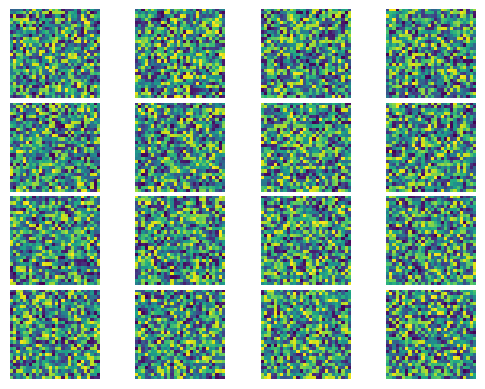

Reproduce this figure in Python. (Note: this script raises an exception after producing the figure.)
#!/usr/bin/python



import numpy as np
import matplotlib.pyplot as plt
import matplotlib.gridspec as gridspec
import pylab



class ImgGrids(object):
    '''
    TODO: add annotations
    '''
    def __init__(self, fig_num):
        self.fig_num = fig_num
        self.fig = plt.figure(fig_num)
        plt.ion()

    def draw(self, img):
        batch_size, c, w, h = img.shape
        sqrtn = int(np.ceil(np.sqrt(batch_size)))

        plt.figure(self.fig_num)
        gs = gridspec.GridSpec(sqrtn, sqrtn)
        gs.update(wspace=0.05, hspace=0.05)

        for i,image in enumerate(img):
            ax = plt.subplot(gs[i])
            plt.axis('off')
            ax.set_xticklabels([])
            ax.set_yticklabels([])
            ax.set_aspect('equal')

            if c == 3 or c == 4:
                plt.imshow(image)
            else:
                plt.imshow(image.reshape(w,h))
        plt.show()
        plt.pause(0.001)





def draw_curve(data_list, titles, fig_num):
    subnum = len(data_list)

    _, ax = plt.subplots(subnum,1, num=fig_num, sharex=False,sharey=False)
    plt.ioff()
    for sn in range(subnum):
        x = np.arange(data_list[sn].shape[0])
        y = data_list[sn]
        ax[sn].plot(x,y)
        ax[sn].set_title(titles[sn])
    plt.tight_layout()
    plt.show()




if __name__ == "__main__":
    arr = np.random.rand(32,32)

    y1 = np.ones((10,))
    y2 = np.ones((12,))

    imhd = ImgGrids(3)
    for i in range(15):
        img = np.random.rand(16,1,28,28)
        imhd.draw(img)
        show_image(img, 1)


